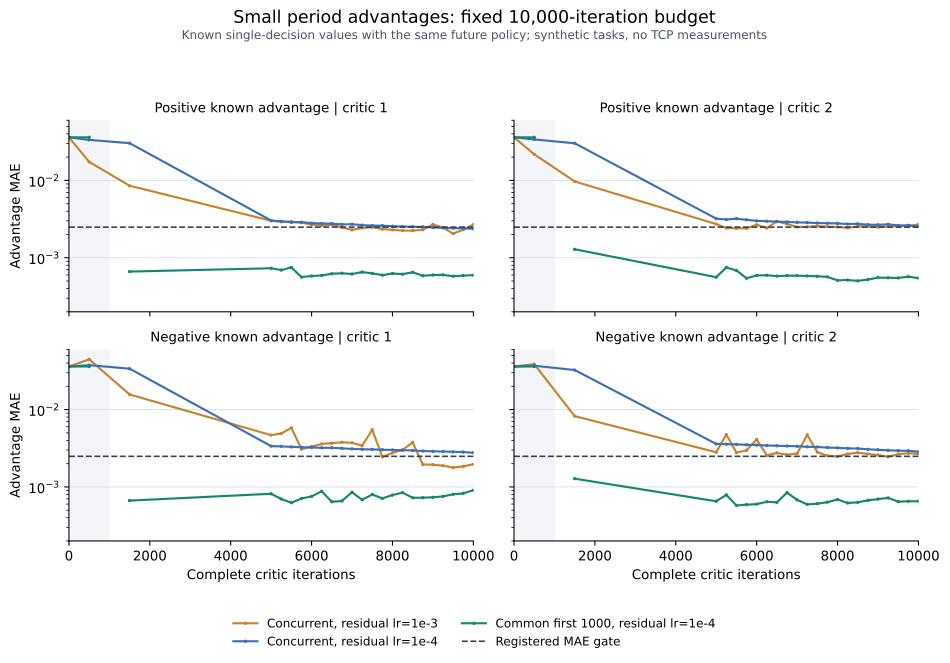

The data file committed next to this chart (first rows):
series, sign, critic, updates, advantage_mae
Concurrent, residual lr=1e-3, 1.0, 1, 0, 0.03609
Concurrent, residual lr=1e-3, 1.0, 1, 500, 0.01738
Concurrent, residual lr=1e-3, 1.0, 1, 1500, 0.008531
Concurrent, residual lr=1e-3, 1.0, 1, 5000, 0.003006
Concurrent, residual lr=1e-3, 1.0, 1, 5250, 0.00292
Concurrent, residual lr=1e-3, 1.0, 1, 5500, 0.00293
Concurrent, residual lr=1e-3, 1.0, 1, 5750, 0.002844
Concurrent, residual lr=1e-3, 1.0, 1, 6000, 0.002683
Concurrent, residual lr=1e-3, 1.0, 1, 6250, 0.002617
Concurrent, residual lr=1e-3, 1.0, 1, 6500, 0.002673
Concurrent, residual lr=1e-3, 1.0, 1, 6750, 0.002467
Concurrent, residual lr=1e-3, 1.0, 1, 7000, 0.002292
Concurrent, residual lr=1e-3, 1.0, 1, 7250, 0.002424
Concurrent, residual lr=1e-3, 1.0, 1, 7500, 0.002488
Concurrent, residual lr=1e-3, 1.0, 1, 7750, 0.00235
Concurrent, residual lr=1e-3, 1.0, 1, 8000, 0.002292
Concurrent, residual lr=1e-3, 1.0, 1, 8250, 0.002251
Concurrent, residual lr=1e-3, 1.0, 1, 8500, 0.002242
Concurrent, residual lr=1e-3, 1.0, 1, 8750, 0.002301
Concurrent, residual lr=1e-3, 1.0, 1, 9000, 0.002691
Concurrent, residual lr=1e-3, 1.0, 1, 9250, 0.002452
Concurrent, residual lr=1e-3, 1.0, 1, 9500, 0.002052
Concurrent, residual lr=1e-3, 1.0, 1, 9750, 0.002306
Concurrent, residual lr=1e-3, 1.0, 1, 10000, 0.002683
Concurrent, residual lr=1e-3, 1.0, 2, 0, 0.03609
Concurrent, residual lr=1e-3, 1.0, 2, 500, 0.02177
Concurrent, residual lr=1e-3, 1.0, 2, 1500, 0.009701
Concurrent, residual lr=1e-3, 1.0, 2, 5000, 0.002725
Concurrent, residual lr=1e-3, 1.0, 2, 5250, 0.002424
Concurrent, residual lr=1e-3, 1.0, 2, 5500, 0.0024
Concurrent, residual lr=1e-3, 1.0, 2, 5750, 0.002403
Concurrent, residual lr=1e-3, 1.0, 2, 6000, 0.002671
Concurrent, residual lr=1e-3, 1.0, 2, 6250, 0.00242
Concurrent, residual lr=1e-3, 1.0, 2, 6500, 0.002951
Concurrent, residual lr=1e-3, 1.0, 2, 6750, 0.002735
Concurrent, residual lr=1e-3, 1.0, 2, 7000, 0.002499
Concurrent, residual lr=1e-3, 1.0, 2, 7250, 0.002509
Concurrent, residual lr=1e-3, 1.0, 2, 7500, 0.002573
Concurrent, residual lr=1e-3, 1.0, 2, 7750, 0.002522
Concurrent, residual lr=1e-3, 1.0, 2, 8000, 0.002504
Concurrent, residual lr=1e-3, 1.0, 2, 8250, 0.002433
Concurrent, residual lr=1e-3, 1.0, 2, 8500, 0.002548
Concurrent, residual lr=1e-3, 1.0, 2, 8750, 0.002548
Concurrent, residual lr=1e-3, 1.0, 2, 9000, 0.002492
Concurrent, residual lr=1e-3, 1.0, 2, 9250, 0.002537
Concurrent, residual lr=1e-3, 1.0, 2, 9500, 0.002573
Concurrent, residual lr=1e-3, 1.0, 2, 9750, 0.002573
Concurrent, residual lr=1e-3, 1.0, 2, 10000, 0.002693
Concurrent, residual lr=1e-3, -1.0, 1, 0, 0.03609
Concurrent, residual lr=1e-3, -1.0, 1, 500, 0.04468
Concurrent, residual lr=1e-3, -1.0, 1, 1500, 0.01568
Concurrent, residual lr=1e-3, -1.0, 1, 5000, 0.00467
Concurrent, residual lr=1e-3, -1.0, 1, 5250, 0.004899
Concurrent, residual lr=1e-3, -1.0, 1, 5500, 0.00582
Concurrent, residual lr=1e-3, -1.0, 1, 5750, 0.00307
Concurrent, residual lr=1e-3, -1.0, 1, 6000, 0.003318
Concurrent, residual lr=1e-3, -1.0, 1, 6250, 0.003597
Concurrent, residual lr=1e-3, -1.0, 1, 6500, 0.003676
Concurrent, residual lr=1e-3, -1.0, 1, 6750, 0.003778
Concurrent, residual lr=1e-3, -1.0, 1, 7000, 0.003719
... 228 more rows
